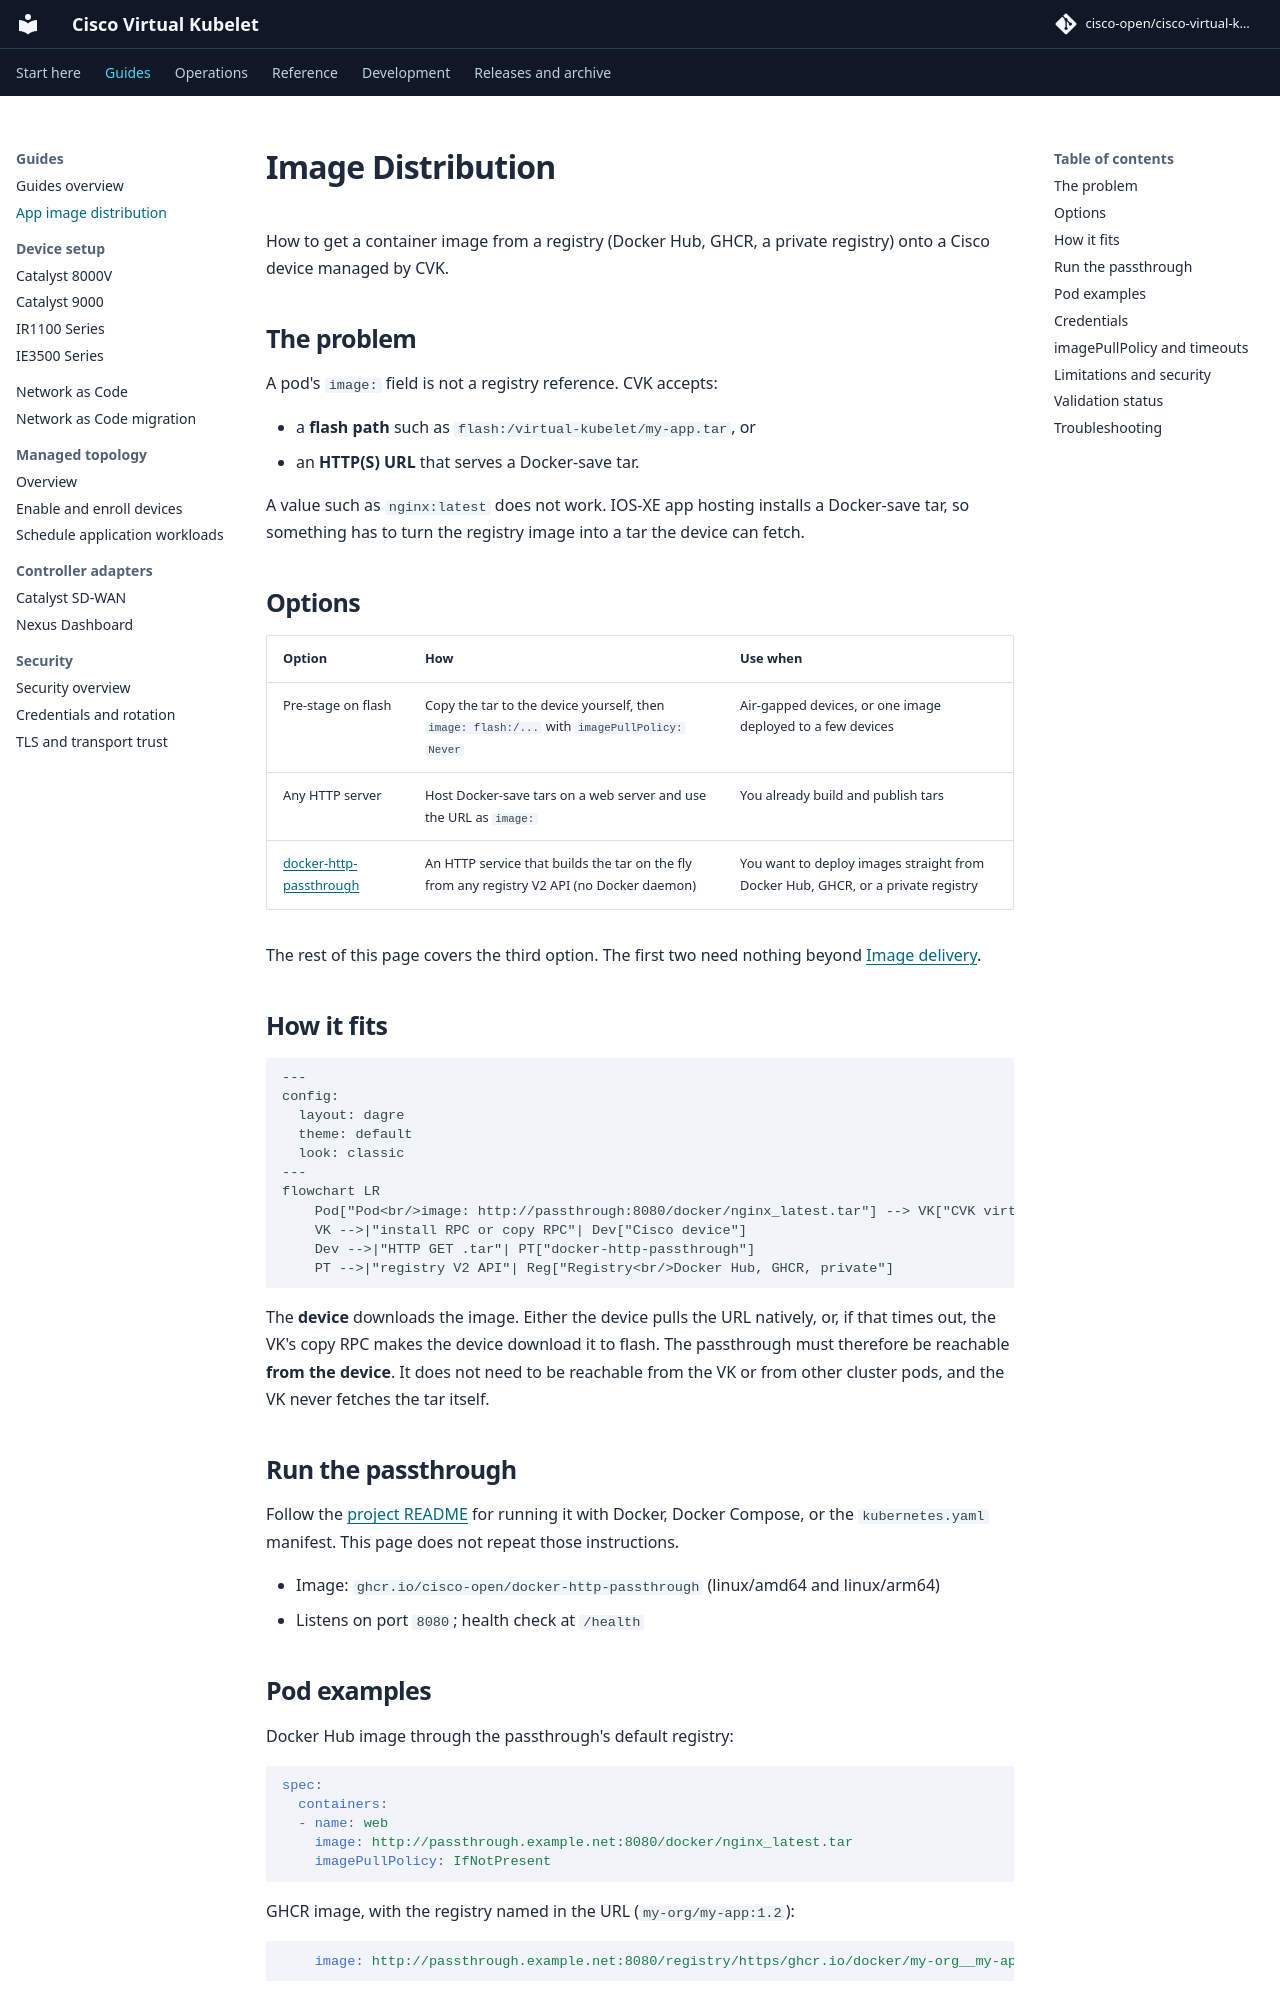

repository: cisco-open/cisco-virtual-kubelet · page: docs/image-distribution/index.html · generator: mkdocs

# Image Distribution

How to get a container image from a registry (Docker Hub, GHCR, a private
registry) onto a Cisco device managed by CVK.

## The problem

A pod's `image:` field is not a registry reference. CVK accepts:

- a **flash path** such as `flash:/virtual-kubelet/my-app.tar`, or
- an **HTTP(S) URL** that serves a Docker-save tar.

A value such as `nginx:latest` does not work. IOS-XE app hosting installs a
Docker-save tar, so something has to turn the registry image into a tar the
device can fetch.

## Options

| Option | How | Use when |
|---|---|---|
| Pre-stage on flash | Copy the tar to the device yourself, then `image: flash:/...` with `imagePullPolicy: Never` | Air-gapped devices, or one image deployed to a few devices |
| Any HTTP server | Host Docker-save tars on a web server and use the URL as `image:` | You already build and publish tars |
| [docker-http-passthrough](https://github.com/cisco-open/docker-http-passthrough) | An HTTP service that builds the tar on the fly from any registry V2 API (no Docker daemon) | You want to deploy images straight from Docker Hub, GHCR, or a private registry |

The rest of this page covers the third option. The first two need nothing
beyond [Image delivery](CONFIGURATION.md#image-delivery).

## How it fits

```mermaid
---
config:
  layout: dagre
  theme: default
  look: classic
---
flowchart LR
    Pod["Pod<br/>image: http://passthrough:8080/docker/nginx_latest.tar"] --> VK["CVK virtual kubelet"]
    VK -->|"install RPC or copy RPC"| Dev["Cisco device"]
    Dev -->|"HTTP GET .tar"| PT["docker-http-passthrough"]
    PT -->|"registry V2 API"| Reg["Registry<br/>Docker Hub, GHCR, private"]
```

The **device** downloads the image. Either the device pulls the URL natively,
or, if that times out, the VK's copy RPC makes the device download it to
flash. The passthrough must therefore be reachable **from the device**. It
does not need to be reachable from the VK or from other cluster pods, and the
VK never fetches the tar itself.

## Run the passthrough

Follow the [project README](https://github.com/cisco-open/docker-http-passthrough#readme)
for running it with Docker, Docker Compose, or the `kubernetes.yaml`
manifest. This page does not repeat those instructions.

- Image: `ghcr.io/cisco-open/docker-http-passthrough` (linux/amd64 and linux/arm64)
- Listens on port `8080`; health check at `/health`

## Pod examples

Docker Hub image through the passthrough's default registry:

```yaml
spec:
  containers:
  - name: web
    image: http://passthrough.example.net:8080/docker/nginx_latest.tar
    imagePullPolicy: IfNotPresent
```

GHCR image, with the registry named in the URL (`my-org/my-app:1.2`):

```yaml
    image: http://passthrough.example.net:8080/registry/https/ghcr.io/docker/my-org__my-app_1.2.tar
```

Filename rules (full list in the
[passthrough README](https://github.com/cisco-open/docker-http-passthrough#image-filename-format)):

- The name must end in `.tar`.
- The **last** `_` separates the image path from the tag.
- `__` stands for `/` in the repository path.
- Tags that contain `_` cannot be represented.
